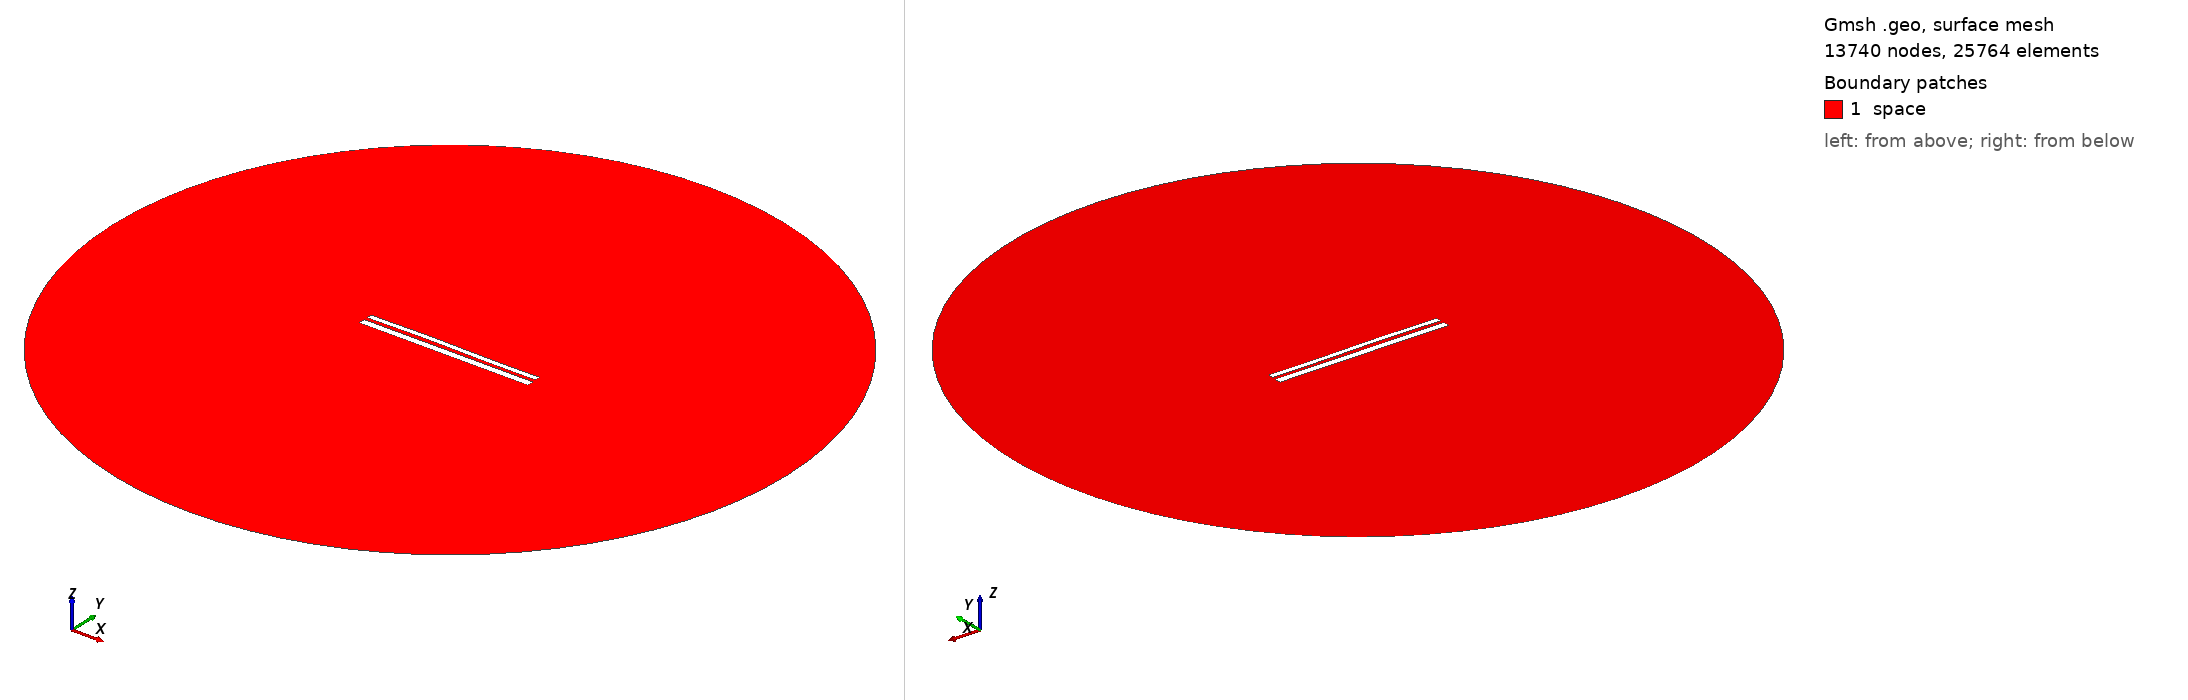

Gmsh geometry script, surface-meshed: 13740 nodes, 25764 surface elements. Boundary patches (legend numbers): 1 space. Left view from above one corner, right view from below the opposite corner. Legend entries are the model's physical surfaces. The drawing asked Gmsh for element sizes between 1% and 20% of the model's largest extent; the script's own settings can give other sizes.

=== 10373.geo (drawn) ===
//---------------------------------------
// Geometry kernel
//---------------------------------------

SetFactory("OpenCASCADE");



//---------------------------------------
// Parameters of the geometry
//---------------------------------------

// Overetch of the upper plate
overetch = 0.375;

// Distance between the plates
distance = 1.75;

// Discretization over the x axis (for the deformation)
nx = 50; 

// Length of the plate
L = 100 - overetch; 

// Number of modes
n = 4; 

// 1st mode coefficient
coeff(1) = 0.0;
beta(1) = 0.596864 * 3.1415926535 / L;

// 2nd mode coefficient
coeff(2) = 0.15;
beta(2) = 1.49418 * 3.1415926535 / L;

// 3rd mode coefficient
coeff(3) = 0.15;
beta(3) = 2.50025 * 3.1415926535 / L;

// 4th mode coefficient
coeff(4) = 0.0;
beta(4) = 3.49999 * 3.1415926535 / L;



//---------------------------------------
// Upper plate (deformed rectangle)
//---------------------------------------

// Coordiantes of the upper plate
xmin = -50;
xmax = 50 - overetch;

// Height of the upper plate
yheight = 4 - 2 * overetch;

// Indexes of the points
UpperID[] = {};
LowerID[] = {};
LeftID[] = {};
RightID[] = {};

// Point index
p = 1;

// Horizontal edges
For i In {1:nx}
    x = xmin + (i-1)*(xmax - xmin)/(nx-1);

    y_bottom = distance / 2 + overetch;
    For j In {1:n}
        C = (Cosh(beta(j)*L) + Cos(beta(j)*L)) / (Sinh(beta(j)*L) + Sin(beta(j)*L));
        y_bottom  = y_bottom + coeff(j) * (Cosh(beta(j)*(x+50)) - Cos(beta(j)*(x+50)) - C * (Sinh(beta(j)*(x+50)) - Sin(beta(j)*(x+50))));
    EndFor

    y_top = y_bottom + yheight;

    Point(p) = {x, y_top, 0, 1.0};
    UpperID[i] = p;
    p = p + 1;

    Point(p) = {x, y_bottom, 0, 1.0};
    LowerID[i] = p;
    p = p + 1;
EndFor

// Create point lists
UpperPts[] = {}; LowerPts[] = {};
For i In {1:nx}
  UpperPts[] += {UpperID[i]};
  LowerPts[] += {LowerID[i]};
EndFor

// Build splines
Spline(1) = {UpperPts[]};
Spline(2) = {LowerPts[]};
Line(3) = {LowerPts[nx-1], UpperPts[nx-1]};
Line(4) = {LowerPts[0], UpperPts[0]};

// Build the plane surface
Curve Loop(1) = {2, 3, -1, -4};
Plane Surface(1) = {1};



//---------------------------------------
// Lower plate (rectangle)
//---------------------------------------

// Vertices
Point(1001) = {-50, -1, 0, 1.0};
Point(1002) = { 50, -1, 0, 1.0};
Point(1003) = { 50,  -5, 0, 1.0};
Point(1004) = {-50,  -5, 0, 1.0};

// Edges
Line(5) = {1001, 1002};
Line(6) = {1002, 1003};
Line(7) = {1003, 1004};
Line(8) = {1004, 1001};

// Plane surface
Line Loop(2) = {5, 6, 7, 8};
Plane Surface(2) = {2}; 



//---------------------------------------
// Outer (fictious) boundary
//---------------------------------------

// Points
Point(1005) = {0, 0, 0};       // Center
Point(1006) = {200, 0, 0};     // Start point
Point(1007) = {0, 200, 0};     // 90 degrees
Point(1008) = {-200, 0, 0};    // 180 degrees
Point(1009) = {0, -200, 0};    // 270 degrees

// Circle arcs (each needs start, center, end)
Circle(9) = {1006, 1005, 1007};
Circle(10) = {1007, 1005, 1008};
Circle(11) = {1008, 1005, 1009};
Circle(12) = {1009, 1005, 1006};

// Plane surface for the entire domain
Curve Loop(3) = {9, 10, 11, 12};
Surface(3) = {3};

// Subtract the plates from the whole domain to obtain the actual domain where we want to solve the equations
BooleanDifference{ Surface{3}; Delete; }{ Surface{1}; Surface{2}; Delete; }




//---------------------------------------
// Transfinite Lines/Curves
//---------------------------------------

// Set the number of points on the boundaries
r = 7;

// Plates
Transfinite Curve {1, 2} = 50*r Using Progression 1;
Transfinite Curve {3, 4} = 2*r Using Progression 1;
Transfinite Line {5, 7} = 50*r Using Progression 1;
Transfinite Line {6, 8} = 2*r Using Progression 1;

// Outer boundary
Transfinite Line {9, 10, 11, 12} = 20 Using Progression 1;



//---------------------------------------
// Physical groups
//---------------------------------------                

// Physical curves (boundaries)
Physical Line("force_segment", 10) = {2};
Physical Line("upper_plate", 11) = {1, 3, 4};
Physical Line("lower_plate", 12) = {5, 6, 7, 8};
Physical Line("boundary", 20) = {9, 10, 11, 12};

// Physical Surfaces
Physical Surface("space", 30) = {3};



//---------------------------------------
// 6. Generate the Mesh
//---------------------------------------

// 2D mesh generation
Mesh 2;
